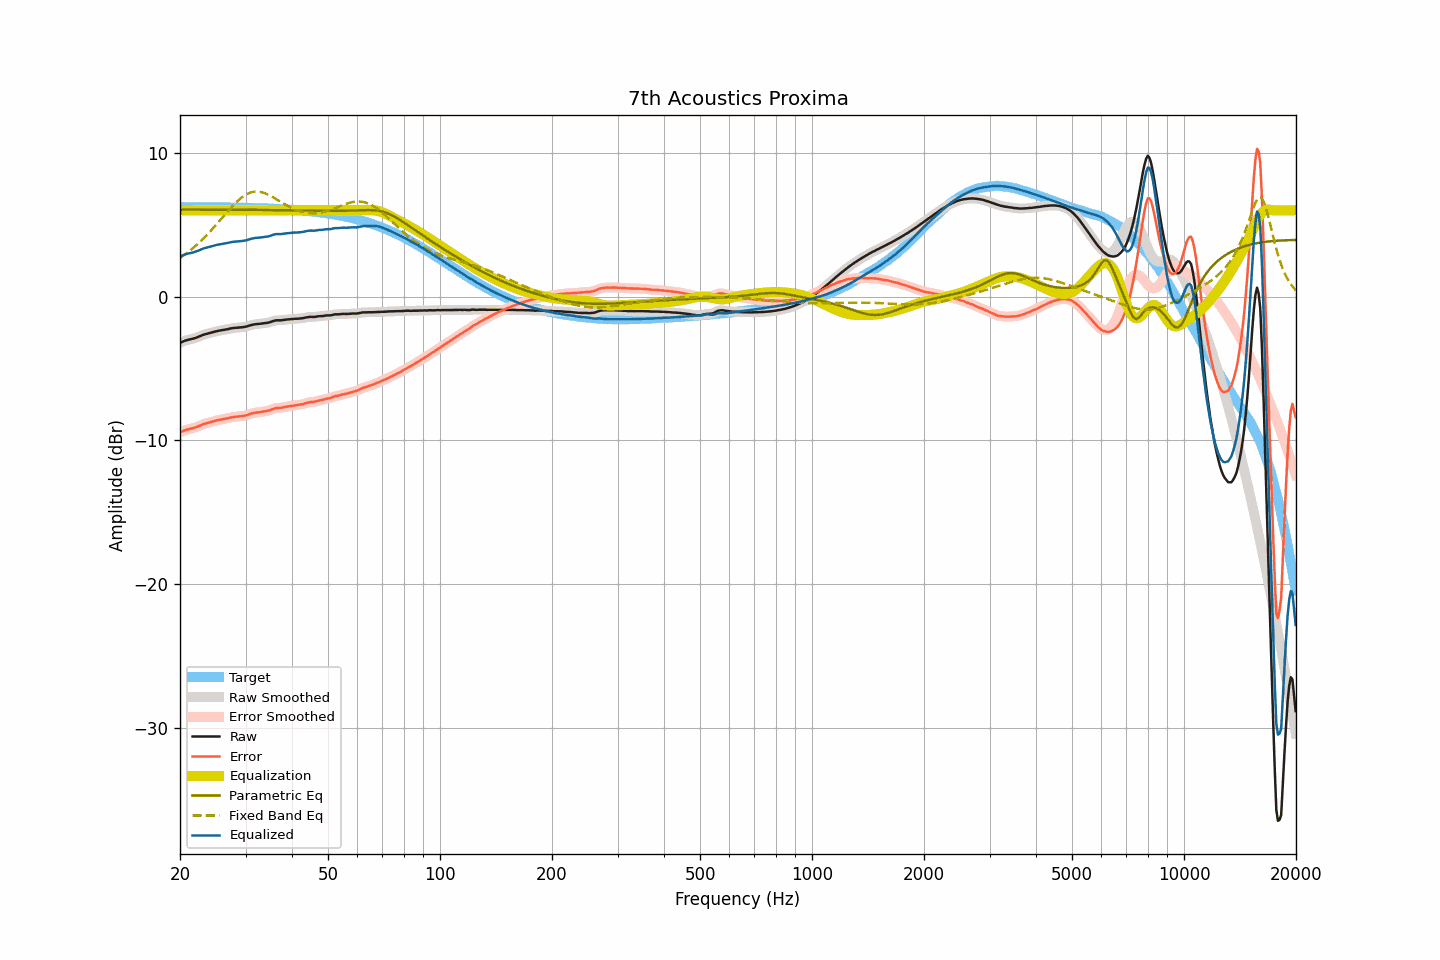

Values plotted in this chart, from the file beside it:
frequency, raw, smoothed, error, error_smoothed, equalization, parametric_eq, fixed_band_eq, equalized_raw, equalized_smoothed, target
20.00, -3.22, -3.22, -9.45, -9.45, 6.00, 6.05, 2.69, 2.78, 2.78, 6.23
20.20, -3.17, -3.17, -9.40, -9.40, 6.00, 6.05, 2.77, 2.83, 2.83, 6.23
20.40, -3.12, -3.12, -9.35, -9.35, 6.00, 6.05, 2.84, 2.88, 2.88, 6.23
20.61, -3.07, -3.08, -9.30, -9.31, 6.00, 6.05, 2.92, 2.93, 2.92, 6.23
20.81, -3.04, -3.04, -9.27, -9.27, 6.00, 6.05, 3.01, 2.96, 2.96, 6.23
21.02, -3.01, -3.01, -9.24, -9.24, 6.00, 6.05, 3.09, 2.99, 2.99, 6.23
21.23, -2.98, -2.99, -9.21, -9.21, 6.00, 6.05, 3.18, 3.02, 3.01, 6.23
21.44, -2.96, -2.96, -9.19, -9.19, 6.00, 6.05, 3.27, 3.04, 3.04, 6.23
21.66, -2.93, -2.93, -9.16, -9.16, 6.00, 6.05, 3.36, 3.07, 3.07, 6.22
21.87, -2.90, -2.90, -9.13, -9.12, 6.00, 6.05, 3.46, 3.10, 3.10, 6.22
22.09, -2.86, -2.86, -9.08, -9.08, 6.00, 6.05, 3.56, 3.14, 3.14, 6.22
22.31, -2.82, -2.82, -9.04, -9.04, 6.00, 6.05, 3.66, 3.18, 3.18, 6.22
22.54, -2.77, -2.78, -8.99, -9.00, 6.00, 6.05, 3.76, 3.23, 3.22, 6.22
22.76, -2.73, -2.73, -8.95, -8.95, 6.00, 6.05, 3.87, 3.27, 3.27, 6.22
22.99, -2.68, -2.68, -8.90, -8.90, 6.00, 6.05, 3.98, 3.32, 3.32, 6.22
23.22, -2.64, -2.65, -8.86, -8.86, 6.00, 6.05, 4.09, 3.36, 3.35, 6.22
23.45, -2.61, -2.61, -8.83, -8.83, 6.00, 6.05, 4.20, 3.39, 3.39, 6.22
23.69, -2.58, -2.58, -8.80, -8.80, 6.00, 6.05, 4.32, 3.42, 3.42, 6.22
23.92, -2.55, -2.55, -8.77, -8.77, 6.00, 6.05, 4.44, 3.45, 3.45, 6.21
24.16, -2.52, -2.52, -8.74, -8.74, 6.00, 6.04, 4.56, 3.48, 3.48, 6.21
24.40, -2.49, -2.49, -8.70, -8.70, 6.00, 6.04, 4.68, 3.51, 3.51, 6.21
24.65, -2.46, -2.46, -8.67, -8.67, 6.00, 6.04, 4.80, 3.54, 3.54, 6.21
24.89, -2.43, -2.43, -8.64, -8.64, 6.00, 6.04, 4.93, 3.57, 3.57, 6.21
25.14, -2.40, -2.40, -8.61, -8.61, 6.00, 6.04, 5.06, 3.60, 3.60, 6.21
25.39, -2.38, -2.38, -8.59, -8.59, 6.00, 6.04, 5.19, 3.62, 3.62, 6.21
25.65, -2.36, -2.36, -8.57, -8.57, 6.00, 6.04, 5.32, 3.64, 3.64, 6.21
25.91, -2.34, -2.34, -8.55, -8.55, 6.00, 6.04, 5.45, 3.66, 3.66, 6.20
26.16, -2.32, -2.32, -8.52, -8.53, 6.00, 6.04, 5.58, 3.68, 3.68, 6.20
26.43, -2.30, -2.30, -8.50, -8.50, 6.00, 6.04, 5.71, 3.70, 3.70, 6.20
26.69, -2.28, -2.28, -8.48, -8.48, 6.00, 6.04, 5.84, 3.72, 3.72, 6.20
26.96, -2.26, -2.26, -8.46, -8.46, 6.00, 6.04, 5.97, 3.74, 3.74, 6.20
27.23, -2.23, -2.23, -8.43, -8.43, 6.00, 6.04, 6.09, 3.77, 3.77, 6.20
27.50, -2.21, -2.21, -8.41, -8.41, 6.00, 6.04, 6.22, 3.79, 3.79, 6.19
27.77, -2.19, -2.19, -8.38, -8.39, 6.00, 6.04, 6.34, 3.81, 3.81, 6.19
28.05, -2.18, -2.18, -8.37, -8.37, 6.00, 6.04, 6.45, 3.82, 3.82, 6.19
28.33, -2.17, -2.17, -8.36, -8.36, 6.00, 6.04, 6.56, 3.83, 3.83, 6.19
28.62, -2.16, -2.16, -8.35, -8.35, 6.00, 6.04, 6.67, 3.84, 3.84, 6.19
28.90, -2.15, -2.15, -8.34, -8.34, 6.00, 6.04, 6.77, 3.85, 3.85, 6.18
29.19, -2.14, -2.14, -8.32, -8.32, 6.00, 6.04, 6.86, 3.86, 3.86, 6.18
29.48, -2.13, -2.13, -8.31, -8.31, 6.00, 6.04, 6.95, 3.87, 3.87, 6.18
29.78, -2.11, -2.11, -8.29, -8.29, 6.00, 6.04, 7.03, 3.89, 3.89, 6.18
30.08, -2.09, -2.09, -8.27, -8.26, 6.00, 6.03, 7.09, 3.91, 3.91, 6.17
30.38, -2.06, -2.06, -8.23, -8.23, 6.00, 6.03, 7.15, 3.94, 3.94, 6.17
30.68, -2.02, -2.03, -8.19, -8.19, 6.00, 6.03, 7.20, 3.98, 3.97, 6.17
30.99, -1.99, -1.99, -8.16, -8.16, 6.00, 6.03, 7.24, 4.01, 4.01, 6.16
31.30, -1.96, -1.96, -8.12, -8.13, 6.00, 6.03, 7.27, 4.04, 4.04, 6.16
31.61, -1.94, -1.94, -8.10, -8.10, 6.00, 6.03, 7.29, 4.06, 4.06, 6.16
31.93, -1.92, -1.92, -8.08, -8.08, 6.00, 6.03, 7.30, 4.08, 4.08, 6.16
32.24, -1.91, -1.91, -8.06, -8.07, 6.00, 6.03, 7.30, 4.09, 4.09, 6.15
32.57, -1.90, -1.90, -8.05, -8.05, 6.00, 6.03, 7.29, 4.10, 4.10, 6.15
32.89, -1.89, -1.89, -8.04, -8.03, 6.00, 6.03, 7.28, 4.11, 4.11, 6.14
33.22, -1.87, -1.88, -8.01, -8.02, 6.00, 6.03, 7.25, 4.13, 4.12, 6.14
33.55, -1.86, -1.86, -8.00, -8.00, 6.00, 6.02, 7.22, 4.14, 4.14, 6.14
33.89, -1.84, -1.85, -7.98, -7.98, 6.00, 6.02, 7.18, 4.16, 4.15, 6.13
34.23, -1.83, -1.83, -7.96, -7.96, 6.00, 6.02, 7.13, 4.17, 4.17, 6.13
34.57, -1.81, -1.81, -7.94, -7.93, 6.00, 6.02, 7.08, 4.19, 4.19, 6.12
34.92, -1.78, -1.78, -7.90, -7.90, 6.00, 6.02, 7.02, 4.22, 4.22, 6.12
35.27, -1.74, -1.74, -7.86, -7.86, 6.00, 6.02, 6.96, 4.26, 4.26, 6.12
35.62, -1.70, -1.70, -7.81, -7.81, 6.00, 6.02, 6.90, 4.30, 4.30, 6.11
35.97, -1.67, -1.67, -7.78, -7.78, 6.00, 6.02, 6.83, 4.33, 4.33, 6.11
... 635 more rows
